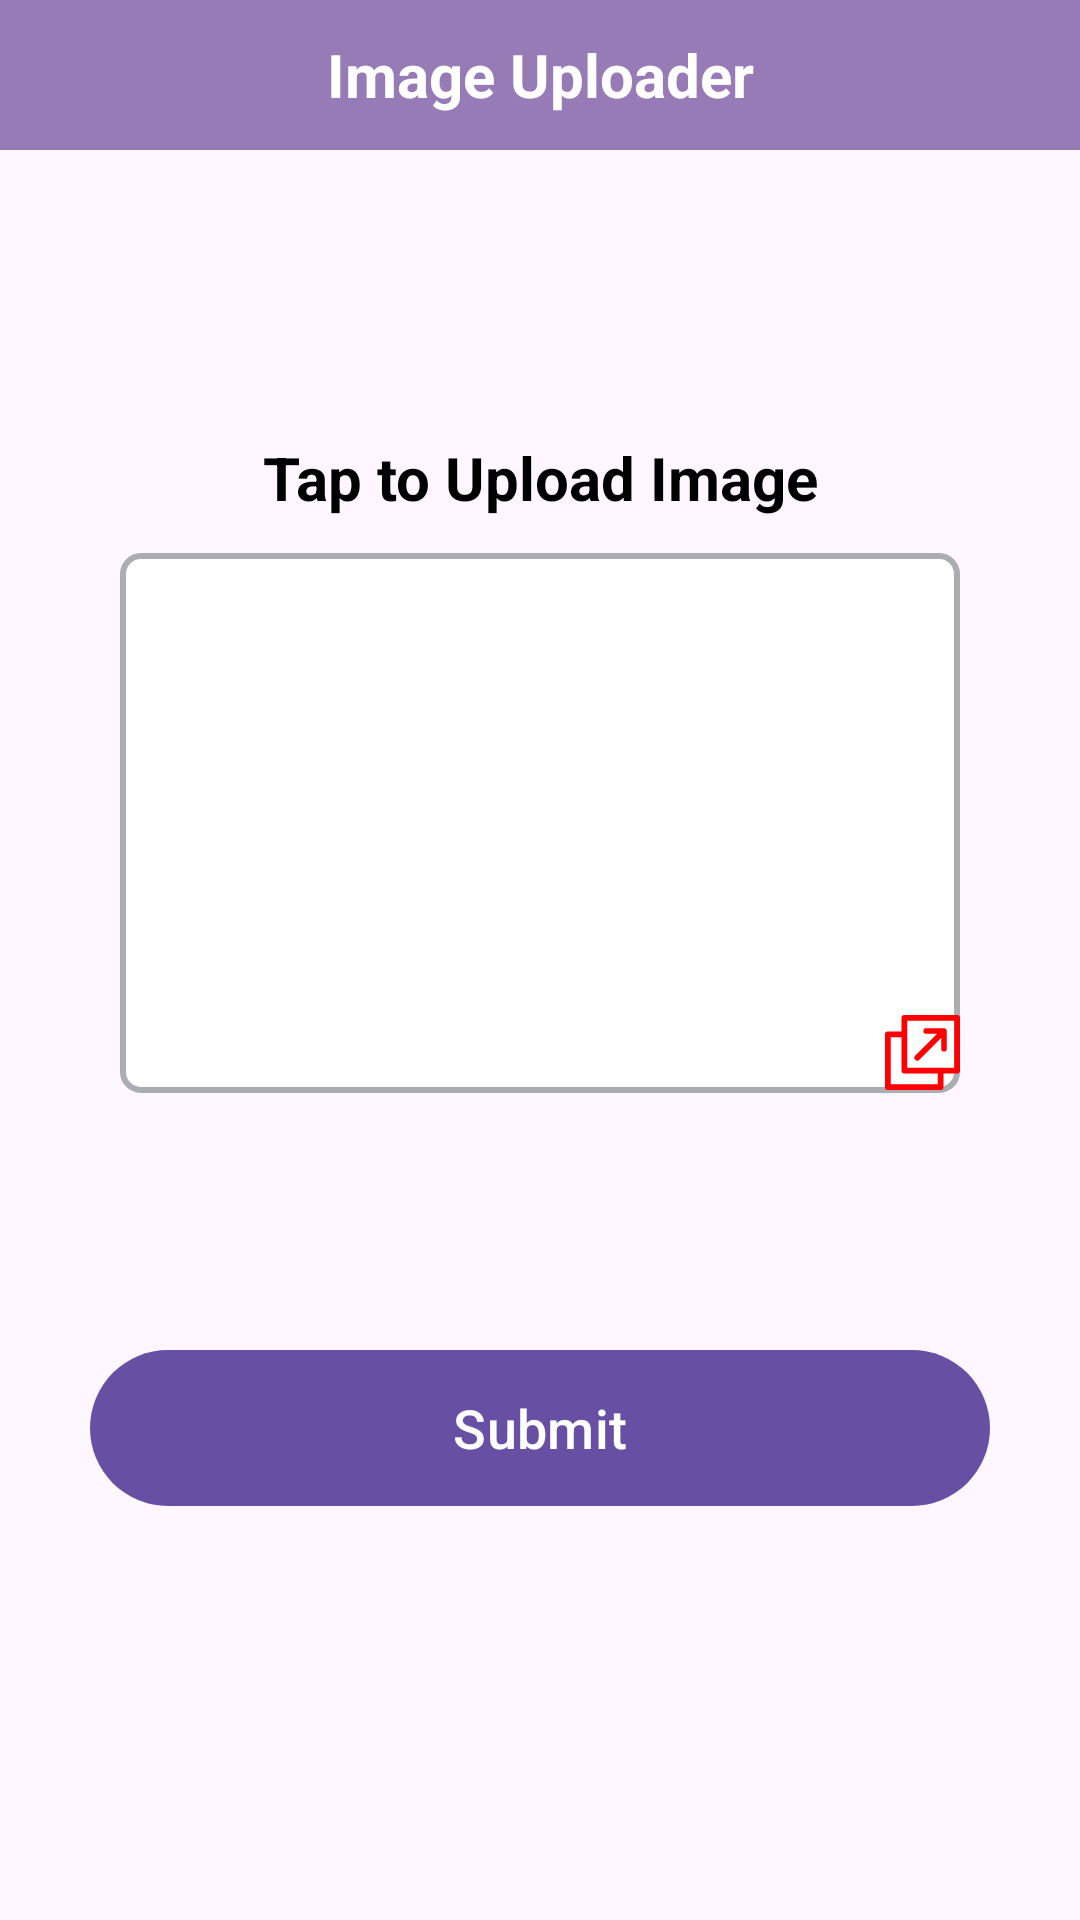

Reconstruct the res/layout file that produces this screen, plus the resources it refers to.
<!-- AndroidManifest.xml: application theme Theme.ImageConcept -->
<!-- res/layout/activity_main.xml -->
<?xml version="1.0" encoding="utf-8"?>
<androidx.constraintlayout.widget.ConstraintLayout xmlns:android="http://schemas.android.com/apk/res/android"
    xmlns:app="http://schemas.android.com/apk/res-auto"
    xmlns:tools="http://schemas.android.com/tools"
    android:layout_width="match_parent"
    android:layout_height="match_parent"
    tools:context=".ui.MainActivity">

    <TextView
        android:id="@+id/head"
        android:layout_width="match_parent"
        android:layout_height="50dp"
        android:background="@color/voilet"
        android:text="Image Uploader"
        android:textColor="@color/white"
        android:textSize="@dimen/font_20sp"
        android:textStyle="bold"
        android:visibility="visible"
        android:gravity="center"
        app:layout_constraintEnd_toEndOf="parent"
        app:layout_constraintStart_toStartOf="parent"
        app:layout_constraintTop_toTopOf="parent" />

    <androidx.constraintlayout.widget.ConstraintLayout
        android:layout_width="match_parent"
        android:layout_height="wrap_content"
        android:layout_centerInParent="true"
        android:layout_centerHorizontal="true"
        android:layout_centerVertical="true"
        android:padding="@dimen/dimen_16"
        app:layout_constraintBottom_toBottomOf="parent"
        app:layout_constraintTop_toTopOf="parent">

        <TextView
            android:id="@+id/text"
            android:layout_width="match_parent"
            android:layout_height="50dp"
            android:text="Tap to Upload Image"
            android:textColor="@color/black"
            android:textSize="@dimen/font_20sp"
            android:textStyle="bold"
            android:visibility="visible"
            android:gravity="center"
            app:layout_constraintEnd_toEndOf="parent"
            app:layout_constraintStart_toStartOf="parent"
            app:layout_constraintTop_toTopOf="parent" />
        <ImageView
            android:id="@+id/img_profile"
            android:layout_width="280dp"
            android:layout_height="180dp"
            android:background="@drawable/shape_round_rect"
            android:clickable="false"
            android:focusable="false"
            android:onClick="onImageClick"
            android:saveEnabled="false"
            android:src="@drawable/gallery"
            app:contentScrim="?attr/colorPrimary"
            app:layout_anchorGravity="center_horizontal|bottom"
            app:layout_collapseMode="parallax"
            app:layout_collapseParallaxMultiplier="0"
            app:layout_constraintEnd_toEndOf="parent"
            app:layout_constraintStart_toStartOf="parent"
            app:layout_constraintTop_toBottomOf="@+id/text" />


        <ImageView
            android:id="@+id/img1_expand"
            android:layout_width="25dp"
            android:layout_height="25dp"
            android:layout_marginBottom="1dp"
            android:scaleType="fitCenter"
            android:src="@drawable/ic_viewpic"
            app:layout_constraintBottom_toBottomOf="@+id/img_profile"
            app:layout_constraintRight_toRightOf="@+id/img_profile" />

        <TextView
            android:id="@+id/file_name"
            android:layout_width="wrap_content"
            android:layout_height="wrap_content"
            android:layout_marginLeft="@dimen/margin_4dp"
            android:layout_marginTop="30dp"
            android:lines="1"
            android:text=""
            android:textColor="@color/schemelabel"
            android:textSize="16sp"
            android:textStyle="bold"
            android:visibility="visible"
            app:layout_constrainedWidth="true"
            app:layout_constraintEnd_toEndOf="parent"
            app:layout_constraintStart_toStartOf="parent"
            app:layout_constraintTop_toBottomOf="@+id/img_profile" />

        <com.google.android.material.button.MaterialButton
            android:layout_width="300dp"
            android:layout_height="60dp"
            android:layout_marginTop="30dp"
            android:textSize="@dimen/font_18sp"
            android:onClick="onSubmitClick"
            android:text="@string/submit"
            app:layout_constraintEnd_toEndOf="parent"
            app:layout_constraintStart_toStartOf="parent"
            app:layout_constraintTop_toBottomOf="@id/file_name" />


        <ProgressBar
            android:id="@+id/progress"
            android:layout_width="wrap_content"
            android:layout_height="wrap_content"
            android:layout_marginTop="@dimen/margin_8dp"
            android:visibility="gone"
            app:layout_constraintBottom_toBottomOf="parent"
            app:layout_constraintEnd_toEndOf="parent"
            app:layout_constraintStart_toStartOf="parent"
            app:layout_constraintTop_toTopOf="parent" />
    </androidx.constraintlayout.widget.ConstraintLayout>
</androidx.constraintlayout.widget.ConstraintLayout>
<!-- resources referenced by this layout -->
<resources>
  <color name="black">#FF000000</color>
  <color name="schemelabel">#1C1C1C</color>
  <color name="voilet">#967bb6</color>
  <color name="white">#FFFFFFFF</color>
  <dimen name="dimen_16">16dp</dimen>
  <dimen name="font_18sp">18sp</dimen>
  <dimen name="font_20sp">20sp</dimen>
  <dimen name="margin_4dp">4dp</dimen>
  <dimen name="margin_8dp">8dp</dimen>
  <!-- drawable ic_viewpic (drawable) -->
  <vector xmlns:android="http://schemas.android.com/apk/res/android"
      android:width="15dp"
      android:height="15dp"
      android:viewportWidth="15"
      android:viewportHeight="15">
    <path
        android:pathData="M14.428,0L3.873,0a0.574,0.574 0,0 0,-0.572 0.572L3.301,3.3L0.572,3.3A0.571,0.571 0,0 0,0 3.875L0,14.428A0.571,0.571 0,0 0,0.572 15L11.125,15a0.571,0.571 0,0 0,0.572 -0.572L11.697,11.7h2.731A0.574,0.574 0,0 0,15 11.127L15,0.572A0.574,0.574 0,0 0,14.428 0ZM10.552,13.856L1.144,13.856L1.144,4.447L3.3,4.447v6.679a0.574,0.574 0,0 0,0.572 0.572h6.679ZM13.852,10.556L4.446,10.556L4.446,1.144h9.41Z"
        android:fillColor="#FF0000"/>
    <path
        android:pathData="M12.372,3.2v3.54a0.572,0.572 0,1 1,-1.144 0L11.228,4.581l-4.369,4.37a0.572,0.572 0,1 1,-0.809 -0.809l4.369,-4.369L8.26,3.773a0.572,0.572 0,1 1,0 -1.144L11.796,2.629a0.551,0.551 0,0 1,0.114 0.011,0.447 0.447,0 0,1 0.055,0.015 0.567,0.567 0,0 1,0.376 0.376,0.478 0.478,0 0,1 0.015,0.055A0.548,0.548 0,0 1,12.372 3.2Z"
        android:fillColor="#FF0000"/>
  </vector>
  <!-- drawable shape_round_rect (drawable) -->
  <?xml version="1.0" encoding="utf-8"?>
  <selector xmlns:android="http://schemas.android.com/apk/res/android" xmlns:app="http://schemas.android.com/apk/res-auto">
  
      
      <item android:state_focused="true">
          <shape android:shape="rectangle" android:padding="10dp">
              <solid
                  android:color="@color/white"
                  android:backgroundTint="@color/white"
                  app:backgroundTint="@color/white" />
              <stroke
                  android:width="2dp"
                  android:color="@color/grey" />
              <corners
                  android:bottomRightRadius="6dp"
                  android:bottomLeftRadius="6dp"
                  android:topLeftRadius="6dp"
                  android:topRightRadius="6dp" />
          </shape>
      </item>
      <item android:state_enabled="true">
          <shape android:shape="rectangle" android:padding="10dp">
              <solid
                  android:color="@color/white"
                  android:backgroundTint="@color/white"
                  app:backgroundTint="@color/white" />
              <stroke
                  android:width="2dp"
                  android:color="@color/grey" />
              <corners
                  android:bottomRightRadius="6dp"
                  android:bottomLeftRadius="6dp"
                  android:topLeftRadius="6dp"
                  android:topRightRadius="6dp" />
          </shape>
      </item>
  
  </selector>
  <string name="submit">Submit</string>
  <style name="Theme.ImageConcept" parent="Base.Theme.ImageConcept" />
  <color name="grey">#acadb3</color>
  <style name="Base.Theme.ImageConcept" parent="Theme.Material3.DayNight.NoActionBar">
          
          
      </style>
</resources>
